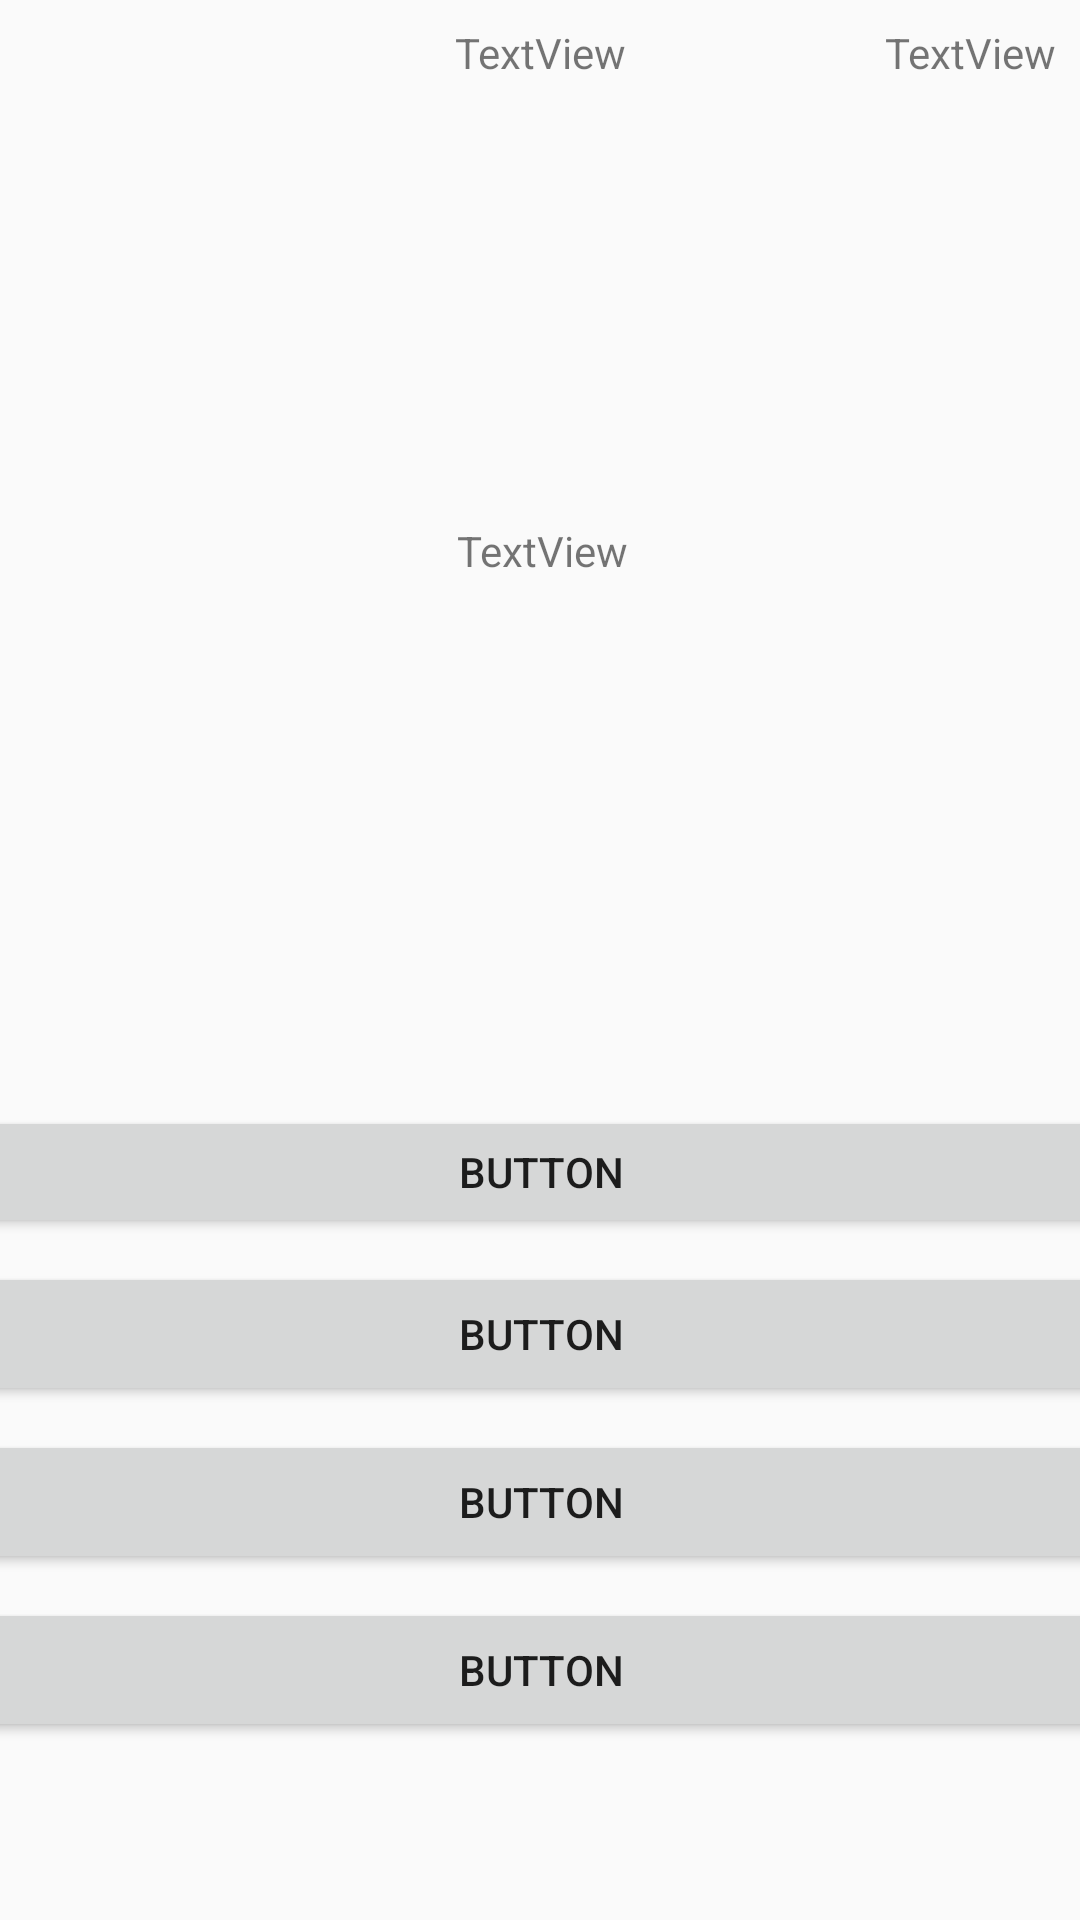

Layout XML and referenced resources for this Android screen:
<!-- AndroidManifest.xml: application theme AppTheme.FullScreen -->
<!-- res/layout/quiz9.xml -->
<?xml version="1.0" encoding="utf-8"?>
    <android.support.constraint.ConstraintLayout xmlns:android="http://schemas.android.com/apk/res/android"
        xmlns:app="http://schemas.android.com/apk/res-auto"
        xmlns:tools="http://schemas.android.com/tools"
        android:layout_width="match_parent"
        android:layout_height="match_parent"
        tools:context=".MainQuiz9">

        <TextView
            android:id="@+id/TextCount9"
            android:layout_width="wrap_content"
            android:layout_height="wrap_content"
            android:layout_marginStart="8dp"
            android:layout_marginLeft="8dp"
            android:layout_marginTop="8dp"
            android:layout_marginEnd="8dp"
            android:layout_marginRight="8dp"
            android:text="TextView"
            app:layout_constraintEnd_toEndOf="parent"
            app:layout_constraintHorizontal_bias="1.0"
            app:layout_constraintStart_toStartOf="parent"
            app:layout_constraintTop_toTopOf="parent" />

        <TextView
            android:id="@+id/TextScore9"
            android:layout_width="wrap_content"
            android:layout_height="wrap_content"
            android:layout_marginStart="8dp"
            android:layout_marginLeft="8dp"
            android:layout_marginTop="8dp"
            android:layout_marginEnd="8dp"
            android:layout_marginRight="8dp"
            android:text="TextView"
            app:layout_constraintEnd_toEndOf="parent"
            app:layout_constraintStart_toStartOf="parent"
            app:layout_constraintTop_toTopOf="parent" />

        <TextView
            android:id="@+id/TextQuestion9"
            android:layout_width="386dp"
            android:layout_height="297dp"
            android:layout_marginTop="8dp"
            android:gravity="center"
            android:text="TextView"
            app:layout_constraintEnd_toEndOf="@+id/TextScore9"
            app:layout_constraintStart_toStartOf="@+id/TextScore9"
            app:layout_constraintTop_toBottomOf="@+id/TextScore9" />

        <Button
            android:id="@+id/button9Answer1"
            android:layout_width="395dp"
            android:layout_height="44dp"
            android:layout_marginStart="8dp"
            android:layout_marginLeft="8dp"
            android:layout_marginTop="8dp"
            android:layout_marginEnd="8dp"
            android:layout_marginRight="8dp"
            android:layout_marginBottom="8dp"
            android:text="Button"
            app:layout_constraintBottom_toBottomOf="parent"
            app:layout_constraintEnd_toEndOf="parent"
            app:layout_constraintHorizontal_bias="0.498"
            app:layout_constraintStart_toStartOf="parent"
            app:layout_constraintTop_toBottomOf="@+id/TextQuestion9"
            app:layout_constraintVertical_bias="0.115" />

        <Button
            android:id="@+id/button9Answer2"
            android:layout_width="395dp"
            android:layout_height="wrap_content"
            android:layout_marginTop="8dp"
            android:text="Button"
            app:layout_constraintEnd_toEndOf="@+id/button9Answer1"
            app:layout_constraintStart_toStartOf="@+id/button9Answer1"
            app:layout_constraintTop_toBottomOf="@+id/button9Answer1" />

        <Button
            android:id="@+id/button9Answer3"
            android:layout_width="395dp"
            android:layout_height="wrap_content"
            android:layout_marginTop="8dp"
            android:text="Button"
            app:layout_constraintEnd_toEndOf="@+id/button9Answer1"
            app:layout_constraintStart_toStartOf="@+id/button9Answer1"
            app:layout_constraintTop_toBottomOf="@+id/button9Answer2" />

        <Button
            android:id="@+id/button9Answer4"
            android:layout_width="395dp"
            android:layout_height="wrap_content"
            android:layout_marginTop="8dp"
            android:text="Button"
            app:layout_constraintEnd_toEndOf="@+id/button9Answer1"
            app:layout_constraintStart_toStartOf="@+id/button9Answer1"
            app:layout_constraintTop_toBottomOf="@+id/button9Answer3" />

    </android.support.constraint.ConstraintLayout>
<!-- resources referenced by this layout -->
<resources>
  <style name="AppTheme.FullScreen">
          <item name="windowActionBar">false</item>
          <item name="windowNoTitle">true</item>
          <item name="android:windowFullscreen">true</item>
          <item name="android:windowContentOverlay">@null</item>
      </style>
</resources>
